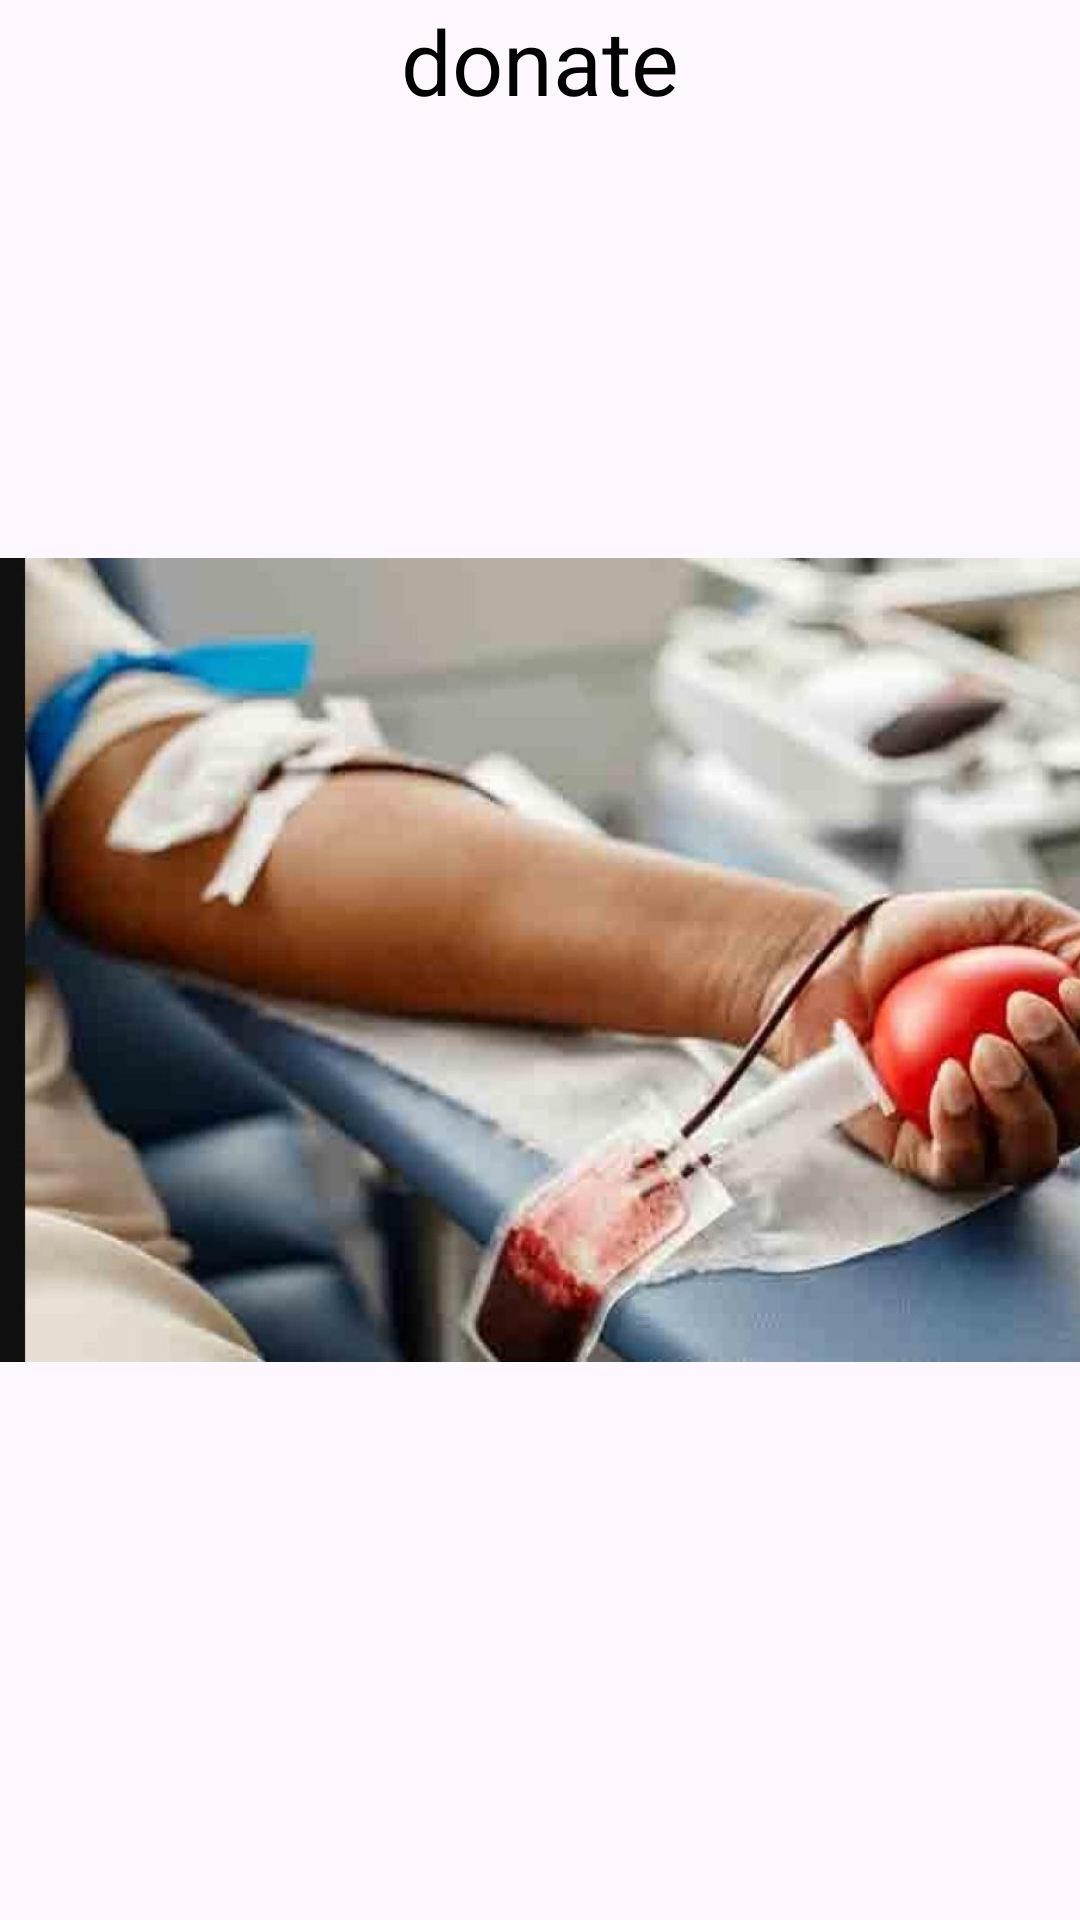

Here is an Android app screen rendered from its layout file. Give the layout XML and the strings, colors and styles it references.
<!-- AndroidManifest.xml: application theme Theme.BloodBank -->
<!-- res/layout/fragment_blank.xml -->
<?xml version="1.0" encoding="utf-8"?>
<FrameLayout xmlns:android="http://schemas.android.com/apk/res/android"
    xmlns:tools="http://schemas.android.com/tools"
    android:layout_width="match_parent"
    android:layout_height="match_parent"
    tools:context=".BlankFragment">

    
    <TextView
        android:layout_width="match_parent"
        android:layout_height="match_parent"
        android:text="donate"
        android:textSize="30sp"
        android:textAlignment="center"
        android:textColor="#000000"/>


    <ImageView
        android:id="@+id/imageView"
        android:layout_width="477dp"
        android:layout_height="match_parent"
        android:src="@drawable/do1" />
</FrameLayout>
<!-- resources referenced by this layout -->
<resources>
  <!-- drawable do1: jpg bitmap (drawable, 85969 bytes) -->
  <style name="Theme.BloodBank" parent="Base.Theme.BloodBank" />
  <style name="Base.Theme.BloodBank" parent="Theme.Material3.DayNight.NoActionBar">
          
          
      </style>
</resources>
